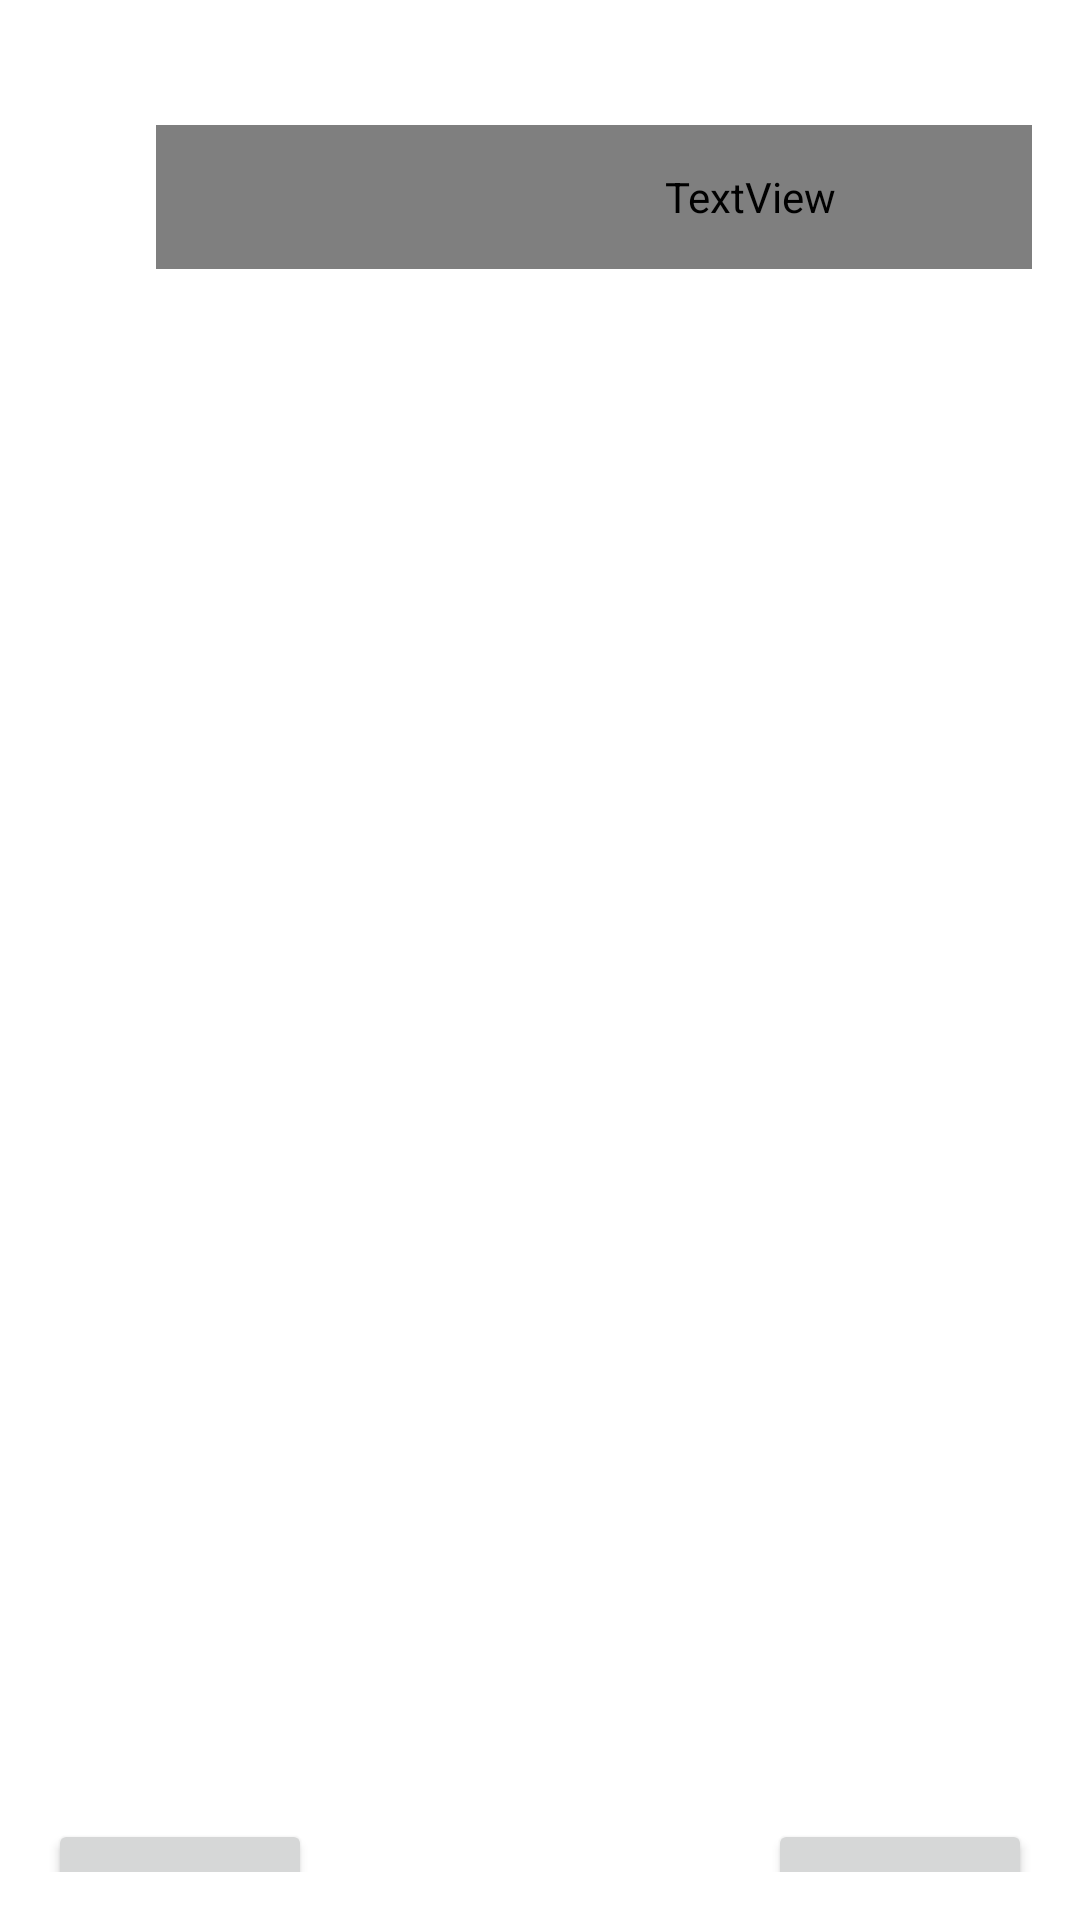

Reconstruct the res/layout file that produces this screen, plus the resources it refers to.
<!-- AndroidManifest.xml: application theme Theme.Employee_access_control_system -->
<!-- res/layout/activity_employee_history.xml -->
<?xml version="1.0" encoding="utf-8"?>
<androidx.constraintlayout.widget.ConstraintLayout xmlns:android="http://schemas.android.com/apk/res/android"
    xmlns:app="http://schemas.android.com/apk/res-auto"
    xmlns:tools="http://schemas.android.com/tools"
    android:id="@+id/activity_main"
    android:layout_width="match_parent"
    android:layout_height="match_parent"
    android:padding="16dp"
    android:background="@android:color/white">

    <TextView
        android:id="@+id/textView"
        android:layout_width="396dp"
        android:layout_height="48dp"
        android:layout_marginStart="36dp"
        android:text="История входов и выходов"
        android:textColor="@color/purple"
        android:textSize="24sp"
        android:textStyle="bold"
        app:layout_constraintBottom_toTopOf="@id/recyclerView"
        app:layout_constraintStart_toStartOf="parent"
        app:layout_constraintTop_toTopOf="parent" />

    <androidx.recyclerview.widget.RecyclerView
        android:id="@+id/recyclerView"
        android:layout_width="274dp"
        android:layout_height="483dp"
        android:background="@android:color/transparent"
        app:layout_constraintBottom_toBottomOf="parent"
        app:layout_constraintEnd_toEndOf="parent"
        app:layout_constraintHorizontal_bias="0.59"
        app:layout_constraintStart_toStartOf="parent"
        app:layout_constraintTop_toBottomOf="@+id/textView"
        tools:listitem="@layout/item_history" />

    <Button
        android:id="@+id/button1"
        android:layout_width="wrap_content"
        android:layout_height="wrap_content"
        android:layout_marginTop="8dp"
        android:layout_marginEnd="8dp"
        android:text="Назад"
        app:layout_constraintEnd_toStartOf="@id/button2"
        app:layout_constraintHorizontal_chainStyle="spread_inside"
        app:layout_constraintStart_toStartOf="parent"
        app:layout_constraintTop_toBottomOf="@id/recyclerView" />

    <Button
        android:id="@+id/button2"
        android:layout_width="wrap_content"
        android:layout_height="wrap_content"
        android:layout_marginStart="8dp"
        android:layout_marginTop="8dp"
        android:text="Вперед"
        app:layout_constraintEnd_toEndOf="parent"
        app:layout_constraintStart_toEndOf="@id/button1"
        app:layout_constraintTop_toBottomOf="@id/recyclerView" />
</androidx.constraintlayout.widget.ConstraintLayout>
<!-- res/layout/item_history.xml (included above) -->
<?xml version="1.0" encoding="utf-8"?>
<androidx.constraintlayout.widget.ConstraintLayout xmlns:android="http://schemas.android.com/apk/res/android"
    xmlns:app="http://schemas.android.com/apk/res-auto"
    xmlns:tools="http://schemas.android.com/tools"
    android:layout_width="match_parent"
    android:layout_height="wrap_content">

    <Button
        android:id="@+id/employeeButton"
        style="@style/CombinedButtonStyle"
        android:layout_width="match_parent"
        android:layout_height="wrap_content"
        android:text="Name"
        android:layout_marginStart="16dp"
        android:layout_marginEnd="16dp"
        android:layout_marginBottom="8dp"
        app:layout_constraintBottom_toBottomOf="parent" />

</androidx.constraintlayout.widget.ConstraintLayout>
<!-- resources referenced by this layout -->
<resources>
  <style name="CombinedButtonStyle">
          <item name="android:layout_width">wrap_content</item>
          <item name="android:layout_height">wrap_content</item>
          <item name="android:textColor">@android:color/black</item>
          <item name="android:gravity">start|center_vertical</item>
          <item name="android:background">@drawable/button_background</item>
          <item name="android:textAllCaps">false</item>
          <item name="android:fontFamily">@font/raleway_regular</item>
      </style>
  <style name="Theme.Employee_access_control_system" parent="Base.Theme.Employee_access_control_system" />
  <!-- drawable button_background (drawable) -->
  <shape xmlns:android="http://schemas.android.com/apk/res/android"
      android:shape="rectangle">
      <stroke
          android:width="1dp"
          android:color="#000000" />
      <solid android:color="@android:color/transparent" />
  </shape>
  <style name="Base.Theme.Employee_access_control_system" parent="Theme.Material3.DayNight.NoActionBar">
          
          
      </style>
</resources>
